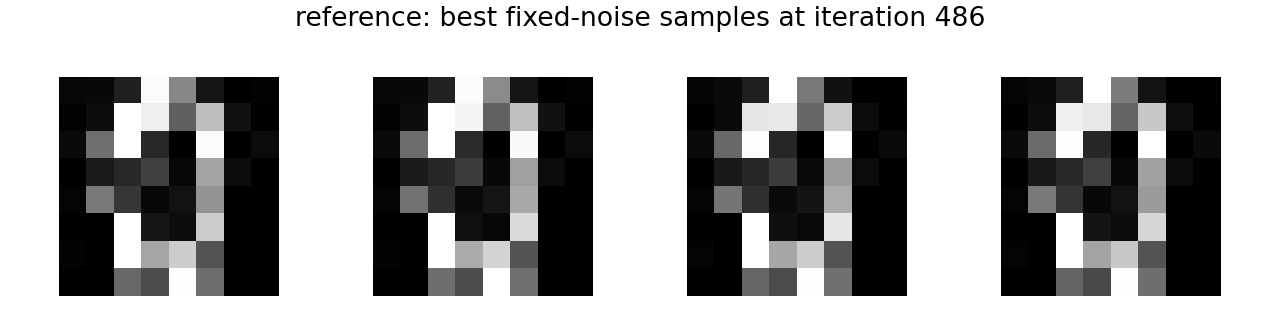

Source data for this figure (header and first rows):
2.937657199800014496e-02, 3.418049961328506470e-02, 1.306777000427246094e-01, 9.822672605514526367e-01, 5.319339036941528320e-01, 8.438373357057571411e-02, 5.070643965154886246e-04, 7.958358153700828552e-03, 9.345997124910354614e-03, 5.417791381478309631e-02, 9.999999403953552246e-01, 9.339426755905151367e-01, 3.736273050308227539e-01, 7.437124848365783691e-01, 6.968230009078979492e-02, 0.000000000000000000e+00, 3.977291285991668701e-02, 4.344647228717803955e-01, 1.000000000000000000e+00, 1.632163524627685547e-01, 5.108706653118133545e-03, 9.811694025993347168e-01, 3.334579989314079285e-03, 4.451771825551986694e-02
3.011135384440422058e-02, 3.512623533606529236e-02, 1.328640282154083252e-01, 9.852951765060424805e-01, 5.431914925575256348e-01, 8.218310773372650146e-02, 4.886579117737710476e-04, 7.961654104292392731e-03, 9.407759644091129303e-03, 5.333431810140609741e-02, 9.999999403953552246e-01, 9.600578546524047852e-01, 3.809185624122619629e-01, 7.498736381530761719e-01, 7.009616494178771973e-02, 0.000000000000000000e+00, 4.214503616094589233e-02, 4.278975129127502441e-01, 1.000000000000000000e+00, 1.671585291624069214e-01, 4.892042838037014008e-03, 9.787009954452514648e-01, 3.505299333482980728e-03, 4.610906168818473816e-02
1.833599433302879333e-02, 4.185135662555694580e-02, 1.211429983377456665e-01, 9.999999403953552246e-01, 4.725706279277801514e-01, 6.961038708686828613e-02, 2.993978851009160280e-04, 5.209232214838266373e-03, 5.790079012513160706e-03, 4.026484861969947815e-02, 8.998451828956604004e-01, 9.130331873893737793e-01, 4.035170078277587891e-01, 7.940301895141601562e-01, 4.847641289234161377e-02, 0.000000000000000000e+00, 4.023274034261703491e-02, 4.071620702743530273e-01, 9.882895946502685547e-01, 1.511703729629516602e-01, 3.440500237047672272e-03, 1.000000000000000000e+00, 3.140149638056755066e-03, 3.921394422650337219e-02
2.132489345967769623e-02, 3.953430801630020142e-02, 1.237754970788955688e-01, 9.999999403953552246e-01, 4.880289733409881592e-01, 7.540041208267211914e-02, 3.638287016656249762e-04, 5.987248383462429047e-03, 6.799322552978992462e-03, 4.499324411153793335e-02, 9.350174665451049805e-01, 9.134714603424072266e-01, 3.940355479717254639e-01, 7.817267179489135742e-01, 5.484902858734130859e-02, 0.000000000000000000e+00, 3.919552639126777649e-02, 4.199175238609313965e-01, 9.960281252861022949e-01, 1.534911096096038818e-01, 4.018333740532398224e-03, 1.000000000000000000e+00, 3.133479272946715355e-03, 4.016982391476631165e-02
